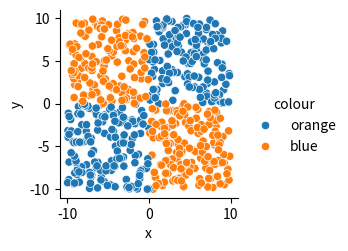

This figure's Python source: (Note: this script raises an exception after producing the figure.)
import random
import csv
import matplotlib.pyplot as plt
import seaborn as sb
import pandas
def classifier(item):
    return "orange" if (item[0]*item[1])>=0 else "blue"
le=600
lims=[(-10,10),(-10,10)]
items=[[round(l[0]+(random.random()*(l[1]-l[0])),7) for l in lims] for i in range(le)]

#labels=[['x','y','colour']]
labels=[['x','y','x_c','y_c','colour']]
#items=[item+[classifier(item)] for item in items]
items=[item+["left" if item[0]<0 else "right","upper" if item[1]>0 else "lower",classifier(item)] for item in items]
train_l=random.sample(items,int(le/2))
sb.pairplot(pandas.DataFrame(items,columns=labels[0]),hue='colour',x_vars='x',y_vars='y')
plt.show()
with open("datasets/train.csv",'w') as train:
    with open("datasets/test.csv",'w') as test:
        trainwriter = csv.writer(train, delimiter=',',
                            quotechar='"', quoting=csv.QUOTE_MINIMAL,dialect=csv.unix_dialect)
        trainwriter.writerows(labels+train_l)
        testwriter = csv.writer(test, delimiter=',',
                            quotechar='"', quoting=csv.QUOTE_MINIMAL,dialect=csv.unix_dialect)
        testwriter.writerows(labels+items)
